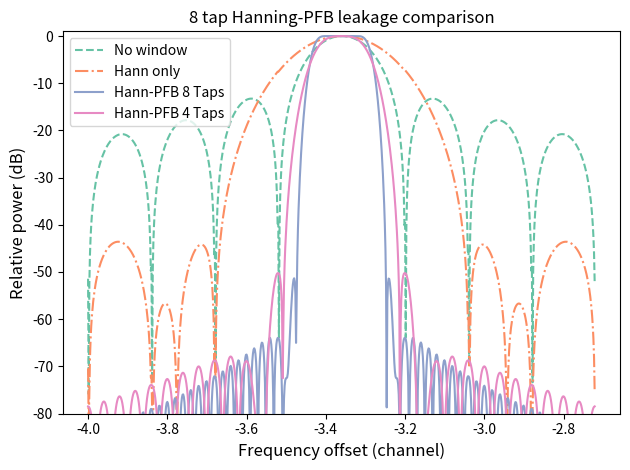

Here is the Python script that generated this plot: (Note: this script raises an exception after producing the figure.)
# [redacted]
import numpy as np
import matplotlib.pyplot as plt

NX=5000 # number of x times to sample

colors=plt.get_cmap('Set2').colors # get list of RGB color values

def sinc_win(P,N):
    M=N*P
    x = (np.arange(0,M)-M/2)/N
    return np.sinc(x)

def get_pow(n, taper):
    delnu = np.linspace(1,0,100)
    pos = np.zeros(NX)
    fcenter = 10
    deltaf = np.arange(-3,5)
    t = np.linspace(0,1,n)
    for i, df in enumerate(deltaf):
        for j,dnu in enumerate(delnu):
            x=taper(n)*np.exp(2j*np.pi*(fcenter+dnu)*t)
            X=np.fft.fft(x)
#             print(f"dist k-nu is {df-dnu}")
            pos[i*100+j] = np.abs(X[fcenter+df])**2
#     print(pos)
            
    return pos

def pfb(x,nframe,ntap,taper=np.hamming):
    if taper is None: taper=np.ones
    h = taper(nframe*ntap)
    s = sinc_win(ntap,nframe)
    # equivalent
    # y = s*h*x
    # y = y.reshape(-1,nframe,order='c')
    # y = np.sum(y, axis=0)
    # X = np.fft.fft(y)
    X = np.fft.fft(s*h*x)
    X = X[::ntap].copy()
    return X

def get_pow_pfb(nframe, ntap, taper=np.hamming):
    delnu = np.linspace(1,0,100)
    pos = np.zeros(NX)
    fcenter = 10
    deltaf = np.arange(-3,5)
    M=nframe*ntap
    t = np.linspace(0,ntap,M)
    for i, df in enumerate(deltaf):
        for j,dnu in enumerate(delnu):
            x=np.exp(2j*np.pi*(fcenter+dnu)*t)
            X=pfb(x,nframe,ntap,taper)
            pos[i*100+j] = np.abs(X[fcenter+df])**2
    return pos

# helper, normalize to decibel scale
def decibel(y):
    return 10*np.log10(y/y.max())


pos1=get_pow(1024,np.ones)
pos2=get_pow(1024,np.hamming)
pos3=get_pow_pfb(1024,8,taper=np.hamming)
pos4=get_pow_pfb(2048,4,taper=np.hamming)

print(f"Shapes: {pos1.shape}, {pos2.shape}, {pos3.shape}, {pos4.shape}")

xl=np.linspace(-4,4,NX)
plt.figure(0)
plt.title('8 tap Hanning-PFB leakage comparison')
plt.plot(xl,decibel(pos1),"--",label='No window',color=colors[0])
plt.plot(xl,decibel(pos2),"-.",label='Hann only',color=colors[1])
plt.plot(xl,decibel(pos3),label='Hann-PFB 8 Taps',color=colors[2])
plt.plot(xl,decibel(pos4),label='Hann-PFB 4 Taps',color=colors[3])
plt.legend()
plt.ylabel('Relative power (dB)',fontsize=12)
plt.xlabel('Frequency offset (channel)',fontsize=12)
plt.ylim(-80,1)

plt.tight_layout()
plt.savefig("img/sidelobes2.png",dpi=450)
plt.show()




